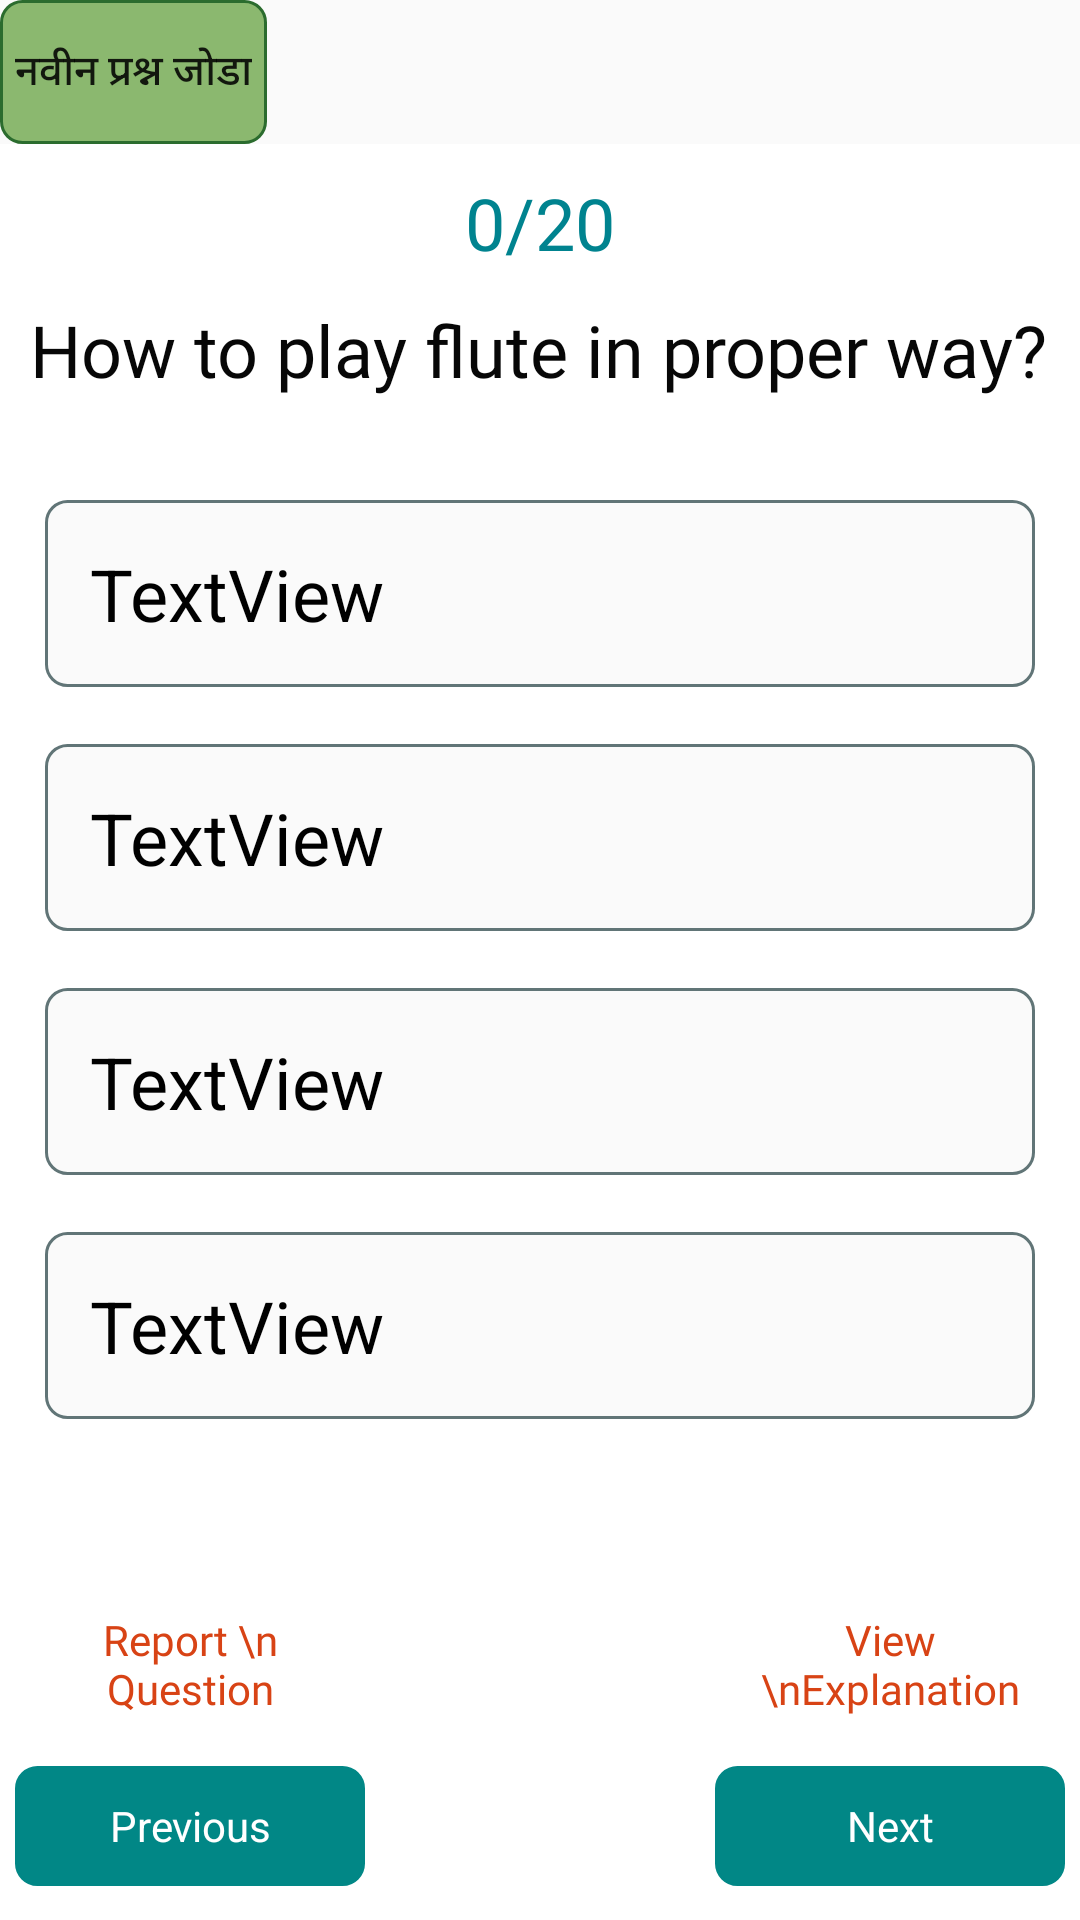

Layout XML and referenced resources for this Android screen:
<!-- AndroidManifest.xml: application theme Theme.PoliceBhartiKatta -->
<!-- res/layout/activity_single_sarav_question_view.xml -->
<?xml version="1.0" encoding="utf-8"?>
<RelativeLayout xmlns:android="http://schemas.android.com/apk/res/android"
    xmlns:app="http://schemas.android.com/apk/res-auto"
    xmlns:tools="http://schemas.android.com/tools"
    android:layout_width="match_parent"
    android:layout_height="match_parent"
    tools:context=".view.saravmenu.SingleSaravQuestionView">
    <LinearLayout
        android:id="@+id/ll"
        android:layout_width="match_parent"
        android:layout_height="wrap_content"
        android:orientation="horizontal">

        <Button
            android:id="@+id/button4"
            android:layout_width="wrap_content"
            android:layout_height="wrap_content"
            android:background="@drawable/correctansbutton"
            android:onClick="showquery"
            android:padding="5dp"
            android:text="नवीन प्रश्न जोडा" />

    </LinearLayout>
    <LinearLayout
        android:layout_below="@id/ll"
        android:layout_width="match_parent"
        android:layout_height="match_parent"
        android:background="#ffffff"
        android:orientation="vertical"
        android:padding="5dp"
        android:weightSum="10">

        <LinearLayout
            android:layout_width="match_parent"
            android:layout_height="0dp"
            android:layout_weight="9"
            android:orientation="vertical">

            <LinearLayout
                android:layout_width="match_parent"
                android:layout_height="wrap_content"
                android:gravity="right"
                android:orientation="horizontal">

            </LinearLayout>

            <TextView
                android:id="@+id/txt_question_no"
                android:layout_width="match_parent"
                android:layout_height="wrap_content"
                android:fontFamily="@font/quickbold"
                android:gravity="center"
                android:padding="5dp"
                android:text="0/20"
                android:textColor="#00838F"
                android:textSize="24sp" />

            <TextView
                android:id="@+id/txt_question"
                android:layout_width="match_parent"
                android:layout_height="wrap_content"
                android:fontFamily="@font/quickbold"
                android:gravity="center|left"
                android:padding="5dp"
                android:text="How to play flute in proper way?"
                android:textColor="#070707"
                android:textSize="24sp" />

            <ScrollView
                android:layout_width="match_parent"
                android:layout_height="match_parent">

                <LinearLayout
                    android:layout_width="match_parent"
                    android:layout_height="wrap_content"
                    android:gravity="center"
                    android:orientation="vertical"
                    android:padding="10dp">

                    <TextView
                        android:id="@+id/textView16"
                        android:layout_width="match_parent"
                        android:layout_height="wrap_content" />

                    <TextView
                        android:id="@+id/btn_a"
                        android:layout_width="match_parent"
                        android:layout_height="wrap_content"
                        android:background="@drawable/defaultbutton"
                        android:gravity="center|left"
                        android:padding="15dp"
                        android:text="TextView"
                        android:textColor="#000000"
                        android:textSize="24sp" />

                    <TextView
                        android:id="@+id/textView14"
                        android:layout_width="match_parent"
                        android:layout_height="wrap_content" />

                    <TextView
                        android:id="@+id/btn_b"
                        android:layout_width="match_parent"
                        android:layout_height="wrap_content"
                        android:background="@drawable/defaultbutton"
                        android:gravity="center|left"
                        android:padding="15dp"
                        android:text="TextView"
                        android:textColor="#000000"
                        android:textSize="24sp" />

                    <TextView
                        android:id="@+id/textView15"
                        android:layout_width="match_parent"
                        android:layout_height="wrap_content" />

                    <TextView
                        android:id="@+id/btn_c"
                        android:layout_width="match_parent"
                        android:layout_height="wrap_content"
                        android:background="@drawable/defaultbutton"
                        android:gravity="center|left"
                        android:padding="15dp"
                        android:text="TextView"
                        android:textColor="#000000"
                        android:textSize="24sp" />

                    <TextView
                        android:id="@+id/textView152"
                        android:layout_width="match_parent"
                        android:layout_height="wrap_content" />

                    <TextView
                        android:id="@+id/btn_d"
                        android:layout_width="match_parent"
                        android:layout_height="wrap_content"
                        android:background="@drawable/defaultbutton"
                        android:gravity="center|left"
                        android:padding="15dp"
                        android:text="TextView"
                        android:textColor="#000000"
                        android:textSize="24sp" />
                </LinearLayout>
            </ScrollView>

        </LinearLayout>

        <LinearLayout
            android:layout_width="match_parent"
            android:layout_height="wrap_content"
            android:orientation="horizontal">

            <TextView
                android:id="@+id/textView11"
                android:layout_width="match_parent"
                android:layout_height="match_parent"
                android:layout_weight="1"
                android:fontFamily="@font/quickbold"
                android:gravity="center"
                android:onClick="report"
                android:padding="10dp"

                android:text="Report \n Question"
                android:textColor="#D84315" />

            <TextView
                android:id="@+id/textView3"
                android:layout_width="match_parent"
                android:layout_height="match_parent"
                android:layout_weight="1"
                android:gravity="center" />

            <TextView
                android:id="@+id/txt_hint"
                android:layout_width="match_parent"
                android:layout_height="match_parent"
                android:layout_weight="1"
                android:fontFamily="@font/quickbold"
                android:gravity="center"
                android:onClick="hint"
                android:padding="10dp"

                android:text="View \nExplanation"
                android:textColor="#D84315"

                />

        </LinearLayout>

        <LinearLayout
            android:layout_width="match_parent"
            android:layout_height="0dp"
            android:layout_weight="1"
            android:orientation="vertical">

            <LinearLayout
                android:layout_width="match_parent"
                android:layout_height="0dp"
                android:layout_weight="1"
                android:orientation="vertical">

                <LinearLayout
                    android:layout_width="match_parent"
                    android:layout_height="match_parent"
                    android:gravity="center"
                    android:orientation="horizontal">

                    <TextView
                        android:id="@+id/textView9"
                        android:layout_width="match_parent"
                        android:layout_height="40dp"
                        android:layout_weight="1"
                        android:background="@drawable/buttons"
                        android:drawableLeft="@drawable/ic_prev"
                        android:gravity="center"
                        android:onClick="previous"
                        android:text="Previous"
                        android:textColor="#FFFFFF" />

                    <TextView
                        android:id="@+id/textView8"
                        android:layout_width="match_parent"
                        android:layout_height="match_parent"
                        android:layout_weight="1" />

                    <TextView
                        android:id="@+id/textView7"
                        android:layout_width="match_parent"
                        android:layout_height="40dp"
                        android:layout_weight="1"
                        android:background="@drawable/buttons"
                        android:drawableRight="@drawable/ic_next"
                        android:gravity="center"
                        android:onClick="next"
                        android:text="Next"
                        android:textColor="#FFFFFF" />
                </LinearLayout>
            </LinearLayout>
        </LinearLayout>
    </LinearLayout>
</RelativeLayout>
<!-- resources referenced by this layout -->
<resources>
  <!-- drawable buttons (drawable) -->
  <?xml version="1.0" encoding="utf-8"?>
  <shape xmlns:android="http://schemas.android.com/apk/res/android" android:shape="rectangle" >
      <corners
          android:radius="7dp"
          />
      <solid
          android:color="@color/teal_700"
          />
      <padding
          android:left="5dp"
          android:top="5dp"
          android:right="5dp"
          android:bottom="5dp"
          />
  
      <stroke
          android:width="1dp"
          android:color="@color/teal_700"
          />
  </shape>
  <!-- drawable correctansbutton (drawable) -->
  <?xml version="1.0" encoding="utf-8"?>
  <shape xmlns:android="http://schemas.android.com/apk/res/android" android:shape="rectangle" >
      <corners
          android:radius="7dp"
          />
      <solid
          android:color="#8D338500"
          />
      <padding
          android:left="5dp"
          android:top="5dp"
          android:right="5dp"
          android:bottom="5dp"
          />
  
      <stroke
          android:width="1dp"
          android:color="#2B6C2E"
          />
  </shape>
  <!-- drawable defaultbutton (drawable) -->
  <?xml version="1.0" encoding="utf-8"?>
  <shape xmlns:android="http://schemas.android.com/apk/res/android" android:shape="rectangle" >
      <corners
          android:radius="7dp"
          />
      <solid
          android:color="#FAFAFA"
          />
      <padding
          android:left="5dp"
          android:top="5dp"
          android:right="5dp"
          android:bottom="5dp"
          />
  
      <stroke
          android:width="1dp"
          android:color="#617577"
          />
  </shape>
  <style name="Theme.PoliceBhartiKatta" parent="Theme.Design.Light">
          
          <item name="colorPrimary">@color/purple_500</item>
          <item name="colorPrimaryVariant">@color/purple_700</item>
          <item name="colorOnPrimary">@color/white</item>
          
          <item name="colorSecondary">@color/teal_200</item>
          <item name="colorSecondaryVariant">@color/teal_700</item>
          <item name="colorOnSecondary">@color/black</item>
          
          <item name="android:statusBarColor" tools:targetApi="l">?attr/colorPrimaryVariant</item>
          
      </style>
  <color name="teal_700">#FF018786</color>
  <color name="purple_500">#048172</color>
  <color name="purple_700">#00695C</color>
  <color name="white">#FFFFFFFF</color>
  <color name="teal_200">#FF03DAC5</color>
  <color name="black">#FF000000</color>
</resources>
